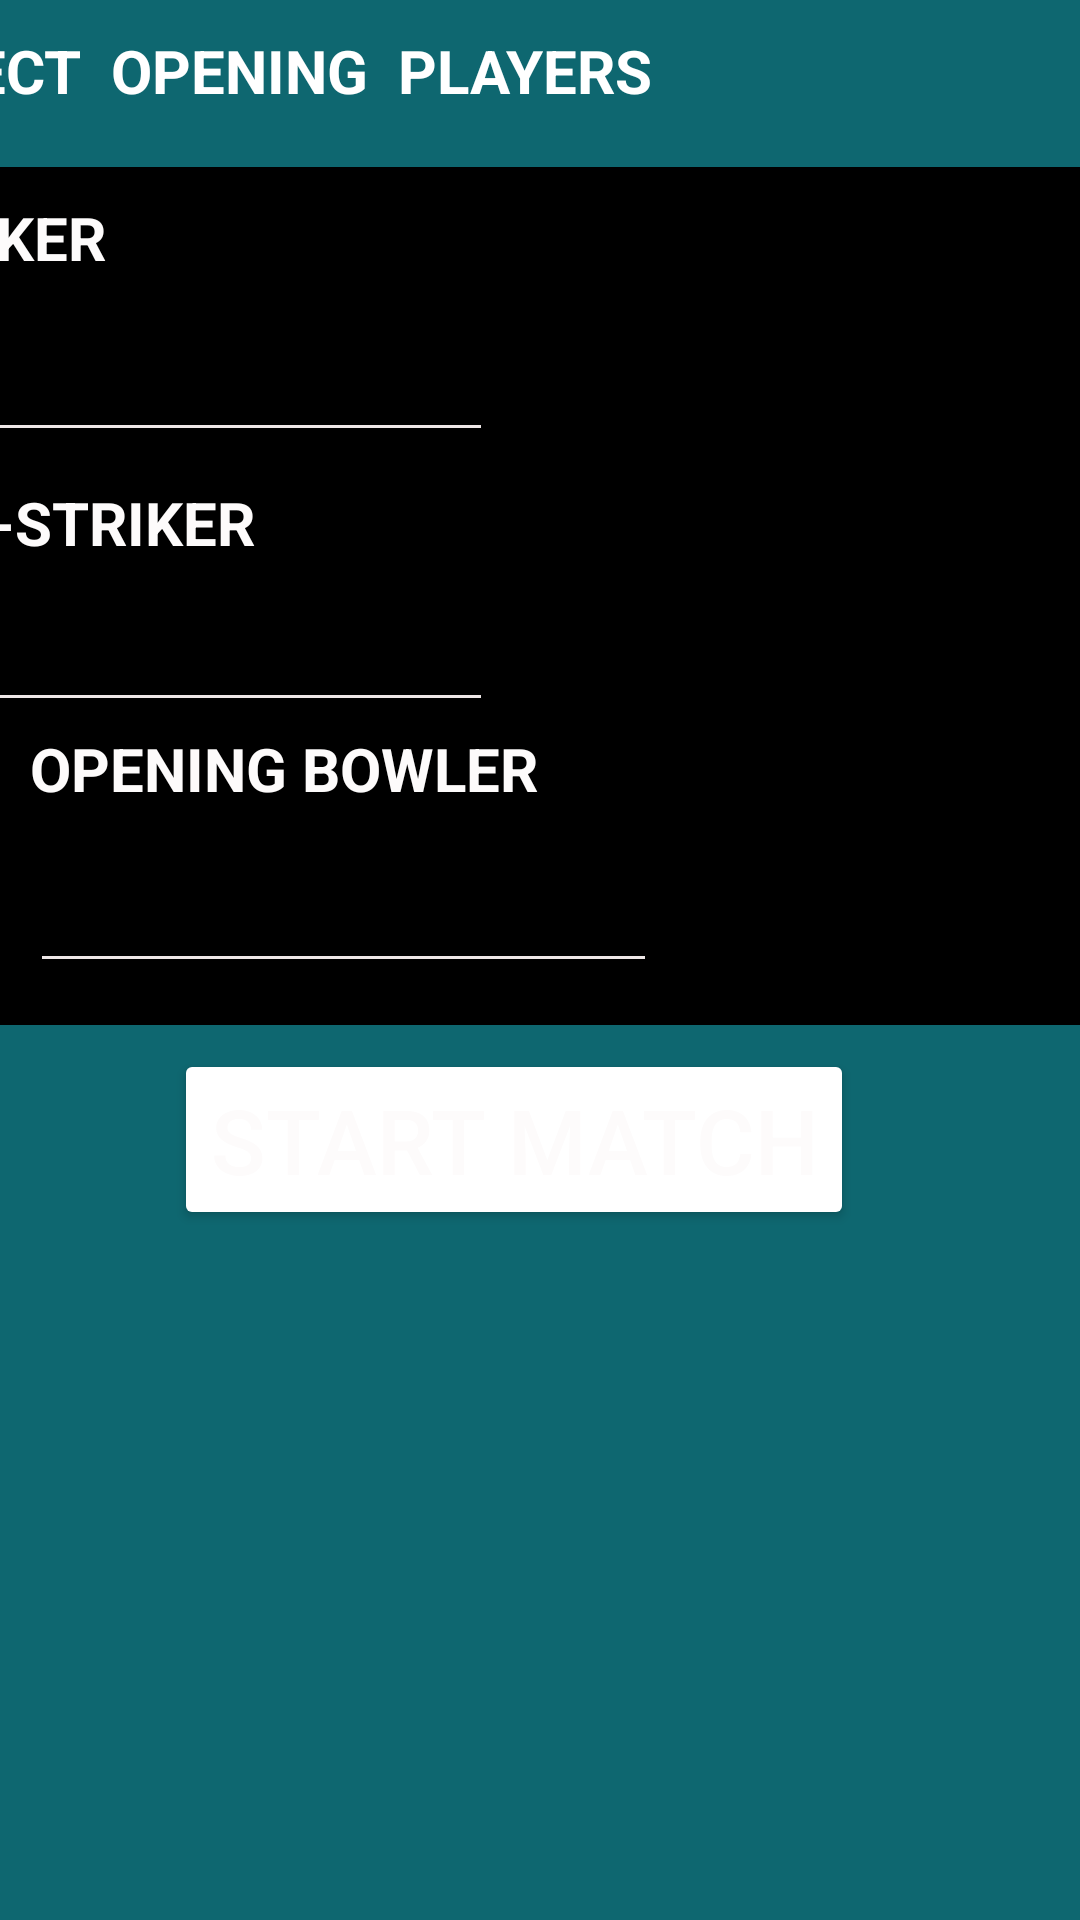

This screen was rendered from an Android layout file. Write that file and the resources it references.
<!-- AndroidManifest.xml: application theme Theme.CricketScore -->
<!-- res/layout/activity_add_players.xml -->
<?xml version="1.0" encoding="utf-8"?>
<androidx.constraintlayout.widget.ConstraintLayout xmlns:android="http://schemas.android.com/apk/res/android"
    xmlns:app="http://schemas.android.com/apk/res-auto"
    xmlns:tools="http://schemas.android.com/tools"
    android:layout_width="match_parent"
    android:layout_height="match_parent"
    tools:context=".MainActivity"
    android:background="#0E6770">

    <TextView
        android:id="@+id/textView"
        android:layout_width="414dp"
        android:layout_height="73dp"
        android:paddingStart="10dp"
        android:paddingTop="10dp"
        android:text="SELECT  OPENING  PLAYERS"
        android:textColor="@color/white"
        android:textSize="20dp"
        android:textStyle="bold"
        app:layout_constraintBottom_toBottomOf="parent"
        app:layout_constraintEnd_toEndOf="parent"
        app:layout_constraintHorizontal_bias="1.0"
        app:layout_constraintStart_toStartOf="parent"
        app:layout_constraintTop_toTopOf="parent"
        app:layout_constraintVertical_bias="0.0" />

    <LinearLayout
        android:id="@+id/linearLayout"
        android:layout_width="415dp"
        android:layout_height="185dp"
        android:background="@color/black"
        android:orientation="vertical"
        app:layout_constraintBottom_toBottomOf="parent"
        app:layout_constraintEnd_toEndOf="parent"
        app:layout_constraintHorizontal_bias="1.0"
        app:layout_constraintStart_toStartOf="parent"
        app:layout_constraintTop_toTopOf="parent"
        app:layout_constraintVertical_bias="0.122">

        <TextView
            android:id="@+id/textView3"
            android:layout_width="wrap_content"
            android:layout_height="wrap_content"
            android:layout_margin="10dp"
            android:text="@string/striker"
            android:textColor="#FDFBFB"
            android:textSize="20sp"
            android:textStyle="bold">

        </TextView>

        <EditText
            android:id="@+id/striker"
            android:layout_width="209dp"
            android:layout_height="wrap_content"
            android:layout_marginStart="10dp"

            android:backgroundTint="#EDE7E7"
            android:hint="@string/striker"
            android:minHeight="48dp"
            android:singleLine="true"
            android:textColor="#FDFBFB"
            android:visibility="visible"
            android:autofillHints=""
            android:inputType="text" />

        <TextView
            android:id="@+id/t2"
            android:layout_width="wrap_content"
            android:layout_height="wrap_content"
            android:layout_margin="10dp"
            android:text="@string/non_striker"
            android:textColor="#FDFBFB"
            android:textSize="20sp"
            android:textStyle="bold">

        </TextView>

        <EditText
            android:id="@+id/non_striker"
            android:layout_width="209dp"
            android:layout_height="wrap_content"
            android:layout_marginStart="10dp"

            android:autofillHints=""
            android:backgroundTint="#EDE7E7"
            android:hint="Non-Striker"
            android:inputType="text"
            android:minHeight="48dp"
            android:singleLine="true"
            android:textColor="#FDFBFB"
            android:visibility="visible" />


    </LinearLayout>


    <LinearLayout
        android:layout_width="411dp"
        android:layout_height="109dp"
        android:background="@color/black"
        android:orientation="vertical"
        app:layout_constraintBottom_toBottomOf="parent"
        app:layout_constraintEnd_toEndOf="parent"
        app:layout_constraintHorizontal_bias="0.0"
        app:layout_constraintStart_toStartOf="parent"
        app:layout_constraintTop_toTopOf="parent"
        app:layout_constraintVertical_bias="0.438">


        <TextView
            android:id="@+id/T3"
            android:layout_width="wrap_content"
            android:layout_height="wrap_content"
            android:layout_margin="10dp"
            android:text="OPENING BOWLER"
            android:textColor="#FDFBFB"
            android:textSize="20sp"
            android:textStyle="bold">

        </TextView>

        <EditText
            android:id="@+id/opening_bowler"
            android:layout_width="209dp"
            android:layout_height="wrap_content"
            android:layout_marginStart="10dp"

            android:backgroundTint="#EDE7E7"
            android:hint="Bowler"
            android:minHeight="48dp"
            android:singleLine="true"
            android:textColor="#FDFBFB"
            android:visibility="visible"
            android:autofillHints=""
            android:inputType="text" />


    </LinearLayout>

    <Button
        android:id="@+id/start_match"
        android:layout_width="wrap_content"
        android:layout_height="wrap_content"
        android:backgroundTint="#100F0F"
        android:backgroundTintMode="add"
        android:text="@string/start_match"
        android:textColor="#FDFBFB"
        android:textSize="30sp"
        app:layout_constraintBottom_toBottomOf="parent"
        app:layout_constraintEnd_toEndOf="parent"
        app:layout_constraintHorizontal_bias="0.435"
        app:layout_constraintStart_toStartOf="parent"
        app:layout_constraintTop_toTopOf="parent"
        app:layout_constraintVertical_bias="0.603" />


</androidx.constraintlayout.widget.ConstraintLayout>
<!-- resources referenced by this layout -->
<resources>
  <color name="black">#FF000000</color>
  <color name="white">#FFFFFFFF</color>
  <string name="non_striker">NON-STRIKER</string>
  <string name="start_match">START MATCH</string>
  <string name="striker">STRIKER</string>
  <style name="Theme.CricketScore" parent="Theme.MaterialComponents.DayNight.DarkActionBar">
          
          <item name="colorPrimary">@color/purple_500</item>
          <item name="colorPrimaryVariant">@color/purple_700</item>
          <item name="colorOnPrimary">@color/white</item>
          
          <item name="colorSecondary">@color/teal_200</item>
          <item name="colorSecondaryVariant">@color/teal_700</item>
          <item name="colorOnSecondary">@color/black</item>
          
          <item name="android:statusBarColor" tools:targetApi="l">?attr/colorPrimaryVariant</item>
          
      </style>
  <color name="purple_500">#FF6200EE</color>
  <color name="purple_700">#FF3700B3</color>
  <color name="teal_200">#FF03DAC5</color>
  <color name="teal_700">#FF018786</color>
</resources>
